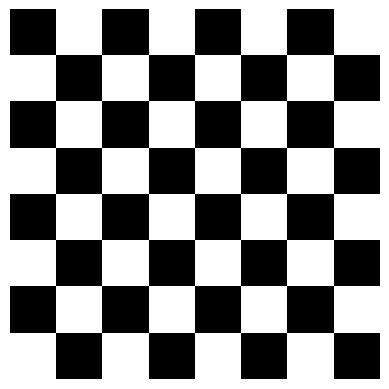

Reproduce this figure in Python.
import matplotlib.pyplot as plt

# black = 255
# white = 0
# isblack = True

# xadrez = []

# for i in range(9):
#     linha = []
#     for j in range(9):
#         rgb = []
#         for k in range(3):
#             rgb.append(black if isblack == 0 else white)
#         isblack = not isblack
#         linha.append(rgb)
#     xadrez.append(linha)

linha = 8
coluna = 8
xadrez = [[[255*((i+j)%2), 255*((i+j)%2), 255*((i+j)%2)] for i in range(coluna) ] for j in range(linha)]

print(xadrez)
plt.imshow(xadrez)
plt.axis('off')
plt.show()